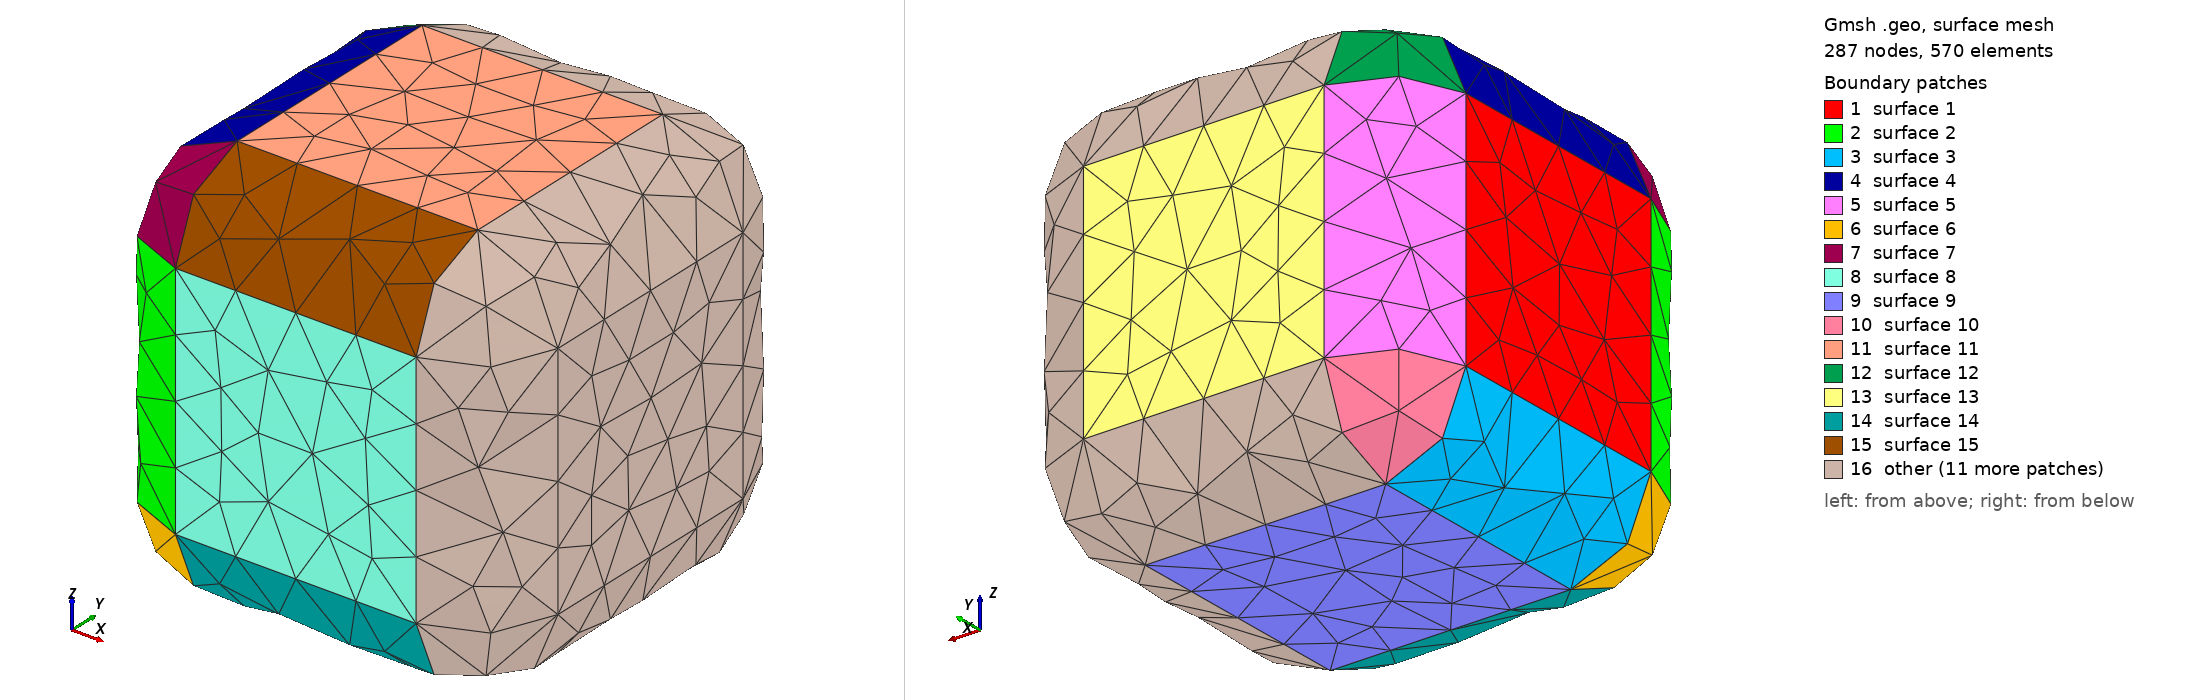

Gmsh geometry script, surface-meshed: 287 nodes, 570 surface elements. Boundary patches (legend numbers): 1 surface 1, 2 surface 2, 3 surface 3, 4 surface 4, 5 surface 5, 6 surface 6, 7 surface 7, 8 surface 8, 9 surface 9, 10 surface 10, 11 surface 11, 12 surface 12, 13 surface 13, 14 surface 14, 15 surface 15, 16 other. Left view from above one corner, right view from below the opposite corner. The script declares no physical surfaces, so the legend lists its geometric surfaces. The drawing asked Gmsh for element sizes between 1% and 20% of the model's largest extent; the script's own settings can give other sizes.

=== fillet.geo (drawn) ===
SetFactory("OpenCASCADE");

Mesh.MeshSizeMin = 0.1;
Mesh.MeshSizeMax = 0.1;

Box(1) = {0,0,0,1,1,1};
f() = Boundary{ Volume{1}; };
e() = Unique(Boundary{ Surface{f()}; });

Fillet{1}{e()}{0.2}
